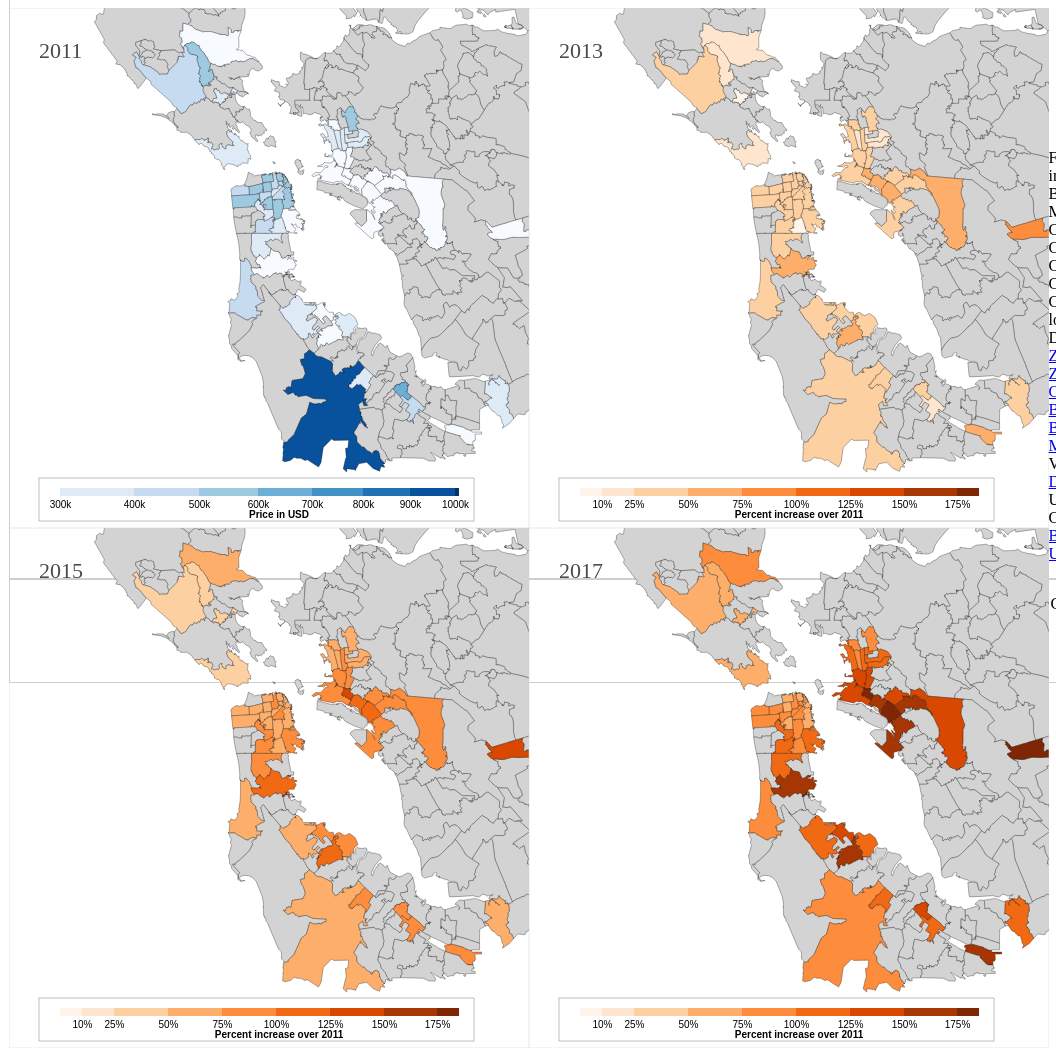
D3 v4 page, settled after 480 driven frames (8 s of simulated time); the page loaded 3 data file(s).


// Set tooltips

var currency = new Intl.NumberFormat('en-US', {
  style: 'currency',
  currency: 'USD',
  minimumFractionDigits: 0,
  maximumFractionDigits: 0
});

var commas = new Intl.NumberFormat('en-US', {
  minimumFractionDigits: 0,
  maximumFractionDigits: 0
});

var margin = {top: 0, right: 0, bottom: 0, left: 0};

var width = 520 - margin.left - margin.right;
var height = 520 - margin.top - margin.bottom;
var color_1 = d3.scaleThreshold()
    .domain([300000, 400000, 500000, 600000, 700000, 800000, 900000, 1000000])
    .range(d3.schemeBlues[9])

var x_1 = d3.scaleSqrt()
    .domain([300000, 1010000])
    .rangeRound([1, 400]);

var color_2 = d3.scaleThreshold()
            .domain([1500, 2000, 3000, 4000, 5000, 6000, 7000, 8000])
            .range(d3.schemeBlues[9])

var x_2 = d3.scaleSqrt()
    .domain([1500, 8100])
    .rangeRound([1, 400]);

var color_3 = d3.scaleThreshold()
            .domain([10, 25, 50, 75, 100, 125, 150, 175])
            .range(d3.schemeOranges[9])
var x_3 = d3.scaleLinear()
    .domain([0, 185])
    .rangeRound([1, 400]);

var color_4 = d3.scaleThreshold()
            .domain([10, 20, 30, 40, 50, 60, 75, 100])
            .range(d3.schemeOranges[9])
var x_4 = d3.scaleLinear()
    .domain([0, 110])
    .rangeRound([1, 400]);


var color_5 = d3.scaleThreshold()
            .domain([1100, 1500, 2000, 2500, 3000, 3500, 4000, 5000])
            .range(d3.schemeBlues[9])

var x_5 = d3.scaleSqrt()
    .domain([1000, 5000])
    .rangeRound([1, 400]);

//var svg = d3.select("body").append("svg")
var topos = ["Bay_Area_new.topojson",
            "NY/NYC.topojson"];

var csv_files = [
                "CA_Zip_Zhvi_1bedroom.csv",
                "CA_Zip_Zhvi_2bedroom.csv",
                "CA_Zip_Zhvi_3bedroom.csv",
                "CA_Zip_Zri_MultiFamilyResidenceRental.csv",
                "CA_Zip_Zri_SingleFamilyResidenceRental.csv",
                ];

var titles = [
              "Price of 1 Bedroom Home", //Price-1BR",
              "Price of 2 Bedroom Home", //"Price-2BR",
              "Price of 3 Bedroom Home", //"Price-3BR",
              "Rent for Multiple Family", //"Rent Multi Family",
              "Rent for Single Family", //"Rent-Single Family",
             ];
var legend_titles = [
    "Price in USD",
    "Price in USD",
    "Price in USD",
    "Rent in USD",
    "Rent in USD",

]

var csv_metric = [
    "Price   ",
    "Price   ",
    "Price   ",
    "Rent    ",
    "Rent    ",
];

var csv_pct = "Increase"

var colors_num = [color_1,
              color_1,
              color_1,
              color_5,
              color_2,
              ];


var colors_pct = [color_3,
              color_3,
              color_3,
              color_4,
              color_4,
              ];

var xs_num = [x_1,
          x_1,
          x_1,
          x_5,
          x_2,
         ];

var xs_pct = [x_3,
          x_3,
          x_3,
          x_4,
          x_4,
         ];
// All arrays must be same size
if ((csv_files.length != titles.length) ||
    (csv_files.length != colors_num.length)) {
    throw "Array lengths are not same"
}
var curr_topo_file = 0;
var curr_csv_file = 0;
var num_csv_files = csv_files.length;
console.log("here");

function sendArg(arg, callback)
{
    callback(null, arg);
}
function deferDrawMap(topo_index, data_index) {
    console.log("Calling deferDrawMap")
    loadingdiv = d3.select("#loading");
    loadingdiv.style("opacity", 1);
    
    d3.queue()
    .defer(d3.json, topos[topo_index])
    .defer(d3.csv, csv_files[data_index])
    .defer(d3.csv, "MedianZIP-3-csv.csv")
    .defer(sendArg, topo_index)
    .defer(sendArg, data_index)
    .await(DrawMap)
}

deferDrawMap(curr_topo_file, curr_csv_file);

//DrawMap(svg);
function DrawMap(error, bay_area, csv_data, csv_income_pop, topo_index, data_index) {
    if (error) {
        throw error;
    }

    var obj = {};
    for (i = 0; i < 100000; i++) {
        obj[i] = [0, 0, 0, 0];
    }

    // Property Data
    csv_data.forEach(function(d) {
        obj[d.RegionName] = [d["2011-11"],
                             ((d["2013-11"] - d["2011-11"])/ d["2011-11"]) * 100,
                             ((d["2015-11"] - d["2011-11"])/ d["2011-11"]) * 100,
                             ((d["2017-11"] - d["2011-11"])/ d["2011-11"]) * 100,
                            ];
    });

    var income_pop = {};
    for (i = 0; i < 100000; i++) {
        income_pop[i] = [0, 0];
    }
    csv_income_pop.forEach(function(d) {
        income_pop[d.Zip] = [d["Median"], d["Pop"]];
    });

    //console.log(obj);
    // Projection changes for different cities
    var projection = d3.geoMercator()
    .center([-122.433701, 37.767683])
    .scale(27000)
    .translate([width/2, height/2 - 70]);
    var path = d3.geoPath()
      .projection(projection);
    var visualizationWrapper = d3.select('#vis');
    visualizationWrapper.selectAll("div").remove();

    var unit = "";
    for (i = 0; i < obj[0].length; i++)
    {
        var wrapper = visualizationWrapper.append('div')
                        .style("width", width + 'px')
                        .style("height", height + 'px');
        if (i == 0) {
            title1 = titles[data_index];
            unit = csv_metric[data_index];

        } else {
            unit = "Increase"
            title1 = "";
        }
        createMap(wrapper, bay_area, obj, income_pop, i, title1, 2011 + i*2, unit);
    }

    function showLegend(svg, use_pct)
    {
        g = svg.append("g")
        .attr("class", "key")
        .attr("transform", "translate(50,480)");

        var xs;
        var colors;
        if (use_pct) {
            xs = xs_pct;
            colors = colors_pct;
        } else {
            xs = xs_num;
            colors = colors_num;
        }
        g.selectAll("rect")
            .data(colors[data_index].range().map(function(d) {
            d = colors[data_index].invertExtent(d);
            if (d[0] == null) d[0] = xs[data_index].domain()[0];
            if (d[1] == null) d[1] = xs[data_index].domain()[1];
            return d;
            }))
            .enter().append("rect")
            .attr("height", 8)
            .attr("x", function(d) { return xs[data_index](d[0]); })
            .attr("width", function(d) { return xs[data_index](d[1]) - xs[data_index](d[0]); })
            .attr("fill", function(d) { return colors[data_index](d[0]); });

             g.append("text")
            .attr("class", "caption")
            .attr("x", 220)
            .attr("y", 30)
            .attr("fill", "#000")
            .attr("text-anchor", "left")
            .attr("font-weight", "bold")
            .text(function(d) {
                 if (use_pct) {
                     return "Percent increase over 2011";}
                 else {
                     return legend_titles[data_index]
                 }});

        var xAxis;

        if (use_pct) {
            xAxis = d3.axisBottom(xs[data_index])
                    .tickSize(10)
                    .tickValues(colors[data_index].domain())
                    .tickFormat(function(d) { return parseInt(d, 10) + "%"; })
        } else {
            if (data_index < 3) {
                xAxis = d3.axisBottom(xs[data_index])
                        .tickSize(10)
                        .tickValues(colors[data_index].domain())
                        .tickFormat(d3.formatPrefix(".0", 1e5))
            } else {
                xAxis = d3.axisBottom(xs[data_index])
                        .tickSize(10)
                        .tickValues(colors[data_index].domain())
            }
        }

        g.call(xAxis)
            .select(".domain")
            .remove();
    }

    function createMap(wrapper, map, obj, income_pop, key_metric, title1, title2, unit)
    {
        var border=1;
        var bordercolor='#cecece'
        var svg = wrapper.append('svg')
                .attr("width", width)
                .attr("height", height)
                .attr("transform", "translate(" + margin.left +"," + margin.top +")")
                .attr("border",border)
        var tooldiv = wrapper.append("div")
                      .style("opacity", 0)
                      .style("top", "-180px")
                      .style("left","30px");

         var g = svg.append("g")
        .attr("class", "Zip_areas")
        .selectAll("path")
        .data(topojson.feature(map, map.objects.Zip_areas).features)
        .enter().append("path")
        .attr("fill", function(d) {
            var val = obj[d.properties.ZIP][key_metric];
            if (Number.isNaN(val)) {
                val = 0;
            }

            if (val == Number.POSITIVE_INFINITY || val ==       Number.NEGATIVE_INFINITY) {
                val = 0;
            }
            d.properties.val = val;
            d.properties.metric = unit
            d.properties.income = income_pop[d.properties.ZIP][0];
            d.properties.pop = income_pop[d.properties.ZIP][1];

            //console.log(d.properties)
            //console.log(obj[d.properties.ZIP]);

            if (val == 0 || Number.isNaN(val)) {
                return "lightgrey"
            } else {
                if (i == 0) {
                    return colors_num[data_index](val);
                } else {
                    return colors_pct[data_index](val);
                }
            }
        })
        .attr("stroke", "black")
        .attr("stroke-opacity", 0.3)
        .attr("d", path)
        .on('mouseover', function(d){
            var val = obj[d.properties.ZIP][key_metric];
            if (unit == "Increase") {
                if (val == Number.POSITIVE_INFINITY || val ==       Number.NEGATIVE_INFINITY || val == 0) {
                    d.properties.val = "N/A"
                } else {
                    d.properties.val = val.toFixed(2) + "%"
                }
            } else {
                if (d.properties.val == 0) {
                    d.properties.val = "N/A"
                } else {
                    d.properties.val = currency.format(val)
                }
            }

            //svg.selectAll("div").remove();

            //tooldiv = d3.select("#tool-tip");
            tooldiv.selectAll('*').remove();

            var format = d3.format("");
            tooldiv.transition()
                .duration(200)
                .style("opacity",1);
            tooldiv.html("<pre>"+
                        "<strong><center>" + d.properties.PO_NAME + "</center></strong>" +
                      "Zip        : "+
                      "<span style='float:right;'>" + format(d.properties.ZIP) + "</span><br>"+
                      "<span class ='details'>" + unit +"   : </span>"+
                      "<span style='float:right;'>" + d.properties.val + "</span><br>"+
                      "<span class='details'>Income     : </span>"+
                      "<span style='float:right;'>" + currency.format(d.properties.income) +
                      "</span><br>" +
                      "Population : " +
                      "<span style='float:right;'>" + commas.format(d.properties.pop) +"</span>");


        })
        .on('mouseout', function(d){
            tooldiv.transition()
                .duration(100)
                .selectAll('*').remove();
        })
        .on('click', function(d){
            city= d.properties.PO_NAME;
            city = city.replace(/\s+/g, '-').toLowerCase();
            zillow_url = "https://www.zillow.com/" + city + "-ca-" + d.properties.ZIP + "/home-values/"
            window.open(zillow_url,'_blank');

        })

        /*Creates the title */
        if (title1 != "") {
            $('#title_container').html("<h3>"+title1+"</h3>");
            showLegend(svg, 0);
        } else {
            showLegend(svg, 1);
        }
/*        svg.append("text")
        .attr("x", (50))
        .attr("y", (50))
        .attr("text-anchor", "left")
        .style("font-size", "30px")
        .text(title1); */

        svg.append("text")
        .attr("x", (30))
        .attr("y", (50))
        .attr("text-anchor", "left")
        .style("font-size", "22px")
        .style("opacity", 0.7)
        .text(title2);

        /*showLegend(svg);*/

                var borderPath = svg.append("rect")
       			.attr("x", 0)
       			.attr("y", 0)
       			.attr("height", height)
       			.attr("width", width)
       			.style("stroke", bordercolor)
       			.style("fill", "none")
       			.style("stroke-width", 0.5);

          var LegendPath = svg.append("rect")
       			.attr("x", 30)
       			.attr("y", height - 50)
       			.attr("height", 43)
       			.attr("width", width-85)
       			.style("stroke", 'black')
       			.style("fill", "none")
       			.style("stroke-width", 0.25);
    }
    loadingdiv = d3.select("#loading");
    loadingdiv.style("opacity", 0);
}


$('#home_price_1').click(function(){
    deferDrawMap(0, 0);
});
$('#home_price_2').click(function(){
    deferDrawMap(0, 1);
});
$('#home_price_3').click(function(){
    deferDrawMap(0, 2);
});
$('#rent_price_1').click(function(){
    deferDrawMap(0, 4);
});
$('#rent_price_2').click(function(){
    deferDrawMap(0, 3);
});



### data: MedianZIP-3-csv.csv
Zip, Median, Pop
1001, 56663, 16445
1002, 49853, 28069
1003, 28462, 8491
1005, 75423, 4798
1007, 79076, 12962
1008, 63980, 1244
1009, 51452, 889
1010, 75625, 3340
1011, 63476, 1323
1012, 58750, 677
1013, 36578, 22907
1020, 50058, 29626
1022, 50440, 2124
1026, 60320, 1052
1027, 58573, 17452
1028, 80252, 14143
1029, 62955, 663
1030, 71106, 11702
1031, 61250, 1192
1032, 67692, 498
1034, 63980, 1910
1035, 69911, 4801
1036, 78869, 5089
1037, 61250, 627
1038, 53939, 2557
1039, 66284, 1291
1040, 35549, 39827
1050, 62097, 2380
1053, 60477, 1720
1054, 67831, 1656
1056, 63318, 21205
1057, 73254, 8474
1060, 48069, 15578
1062, 60686, 11283
1063, 40694, 393
1066, 53939, 71
1068, 77396, 1651
1069, 50345, 8789
1070, 60320, 573
1071, 63980, 1518
1072, 67831, 1503
1073, 80738, 5366
1074, 75423, 315
1075, 63053, 17179
1077, 73645, 8842
1079, 51452, 625
1080, 50100, 2208
1081, 65917, 1581
1082, 51936, 10125
1083, 55030, 2887
1084, 58750, 158
1085, 57598, 40392
1086, 93611, 323
1088, 53939, 622
1089, 53711, 27894
1092, 55030, 1215
1093, 59722, 340
1094, 61250, 340
1095, 89486, 13572
1096, 66148, 2143
... 32,574 more rows